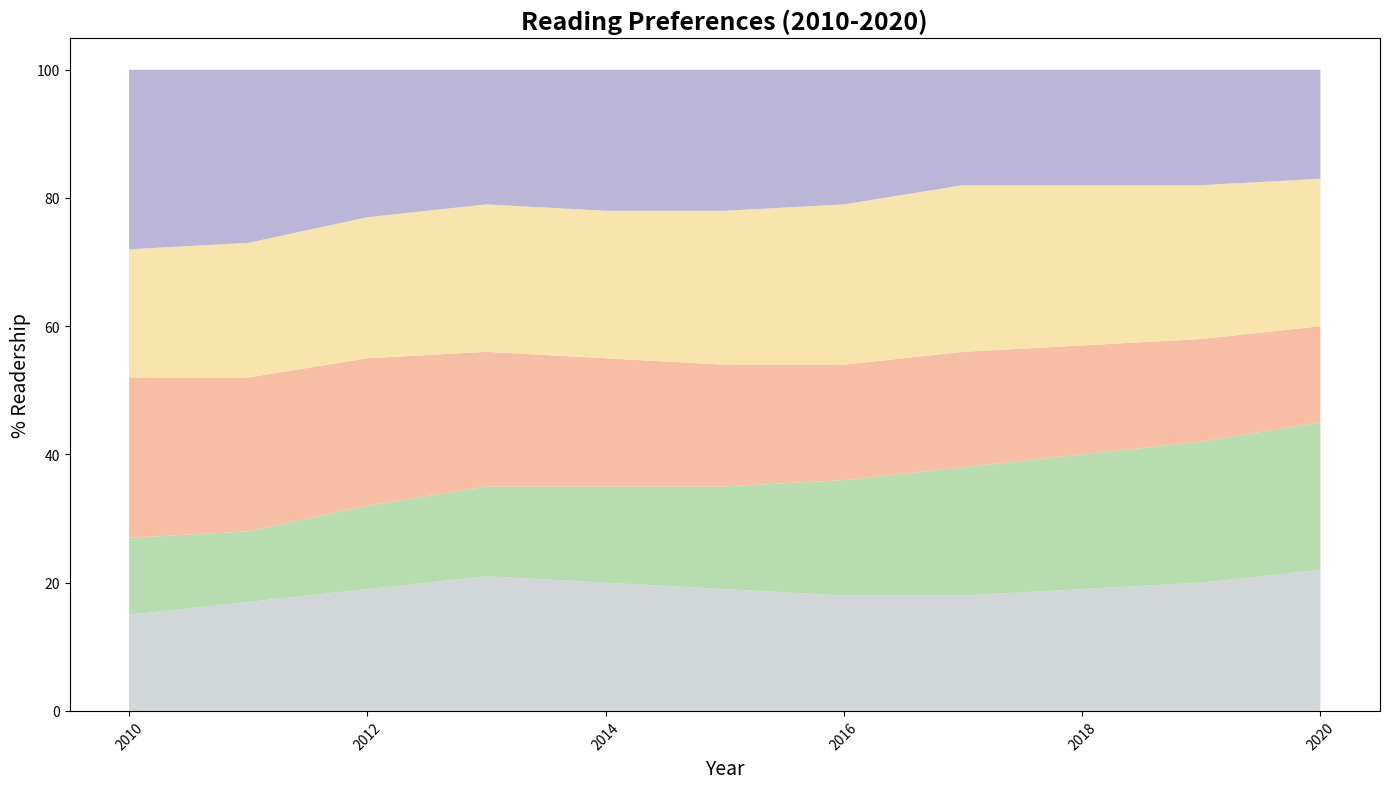

This figure's Python source:
import matplotlib.pyplot as plt
import numpy as np

years = np.arange(2010, 2021)

fantasy = np.array([15, 17, 19, 21, 20, 19, 18, 18, 19, 20, 22])
sci_fi = np.array([12, 11, 13, 14, 15, 16, 18, 20, 21, 22, 23])
mystery = np.array([25, 24, 23, 21, 20, 19, 18, 18, 17, 16, 15])
romance = np.array([20, 21, 22, 23, 23, 24, 25, 26, 25, 24, 23])
non_fiction = np.array([28, 27, 23, 21, 22, 22, 21, 18, 18, 18, 17])

fig, ax = plt.subplots(figsize=(14, 8))

ax.stackplot(years, fantasy, sci_fi, mystery, romance, non_fiction,
             colors=['#c9d1d3', '#aad6a1', '#f6b393', '#f7e1a0', '#b0a8d0'], alpha=0.85)

ax.set_title('Reading Preferences (2010-2020)', fontsize=18, fontweight='bold')
ax.set_xlabel('Year', fontsize=14)
ax.set_ylabel('% Readership', fontsize=14)

plt.setp(ax.xaxis.get_majorticklabels(), rotation=45)
plt.tight_layout()

plt.show()
